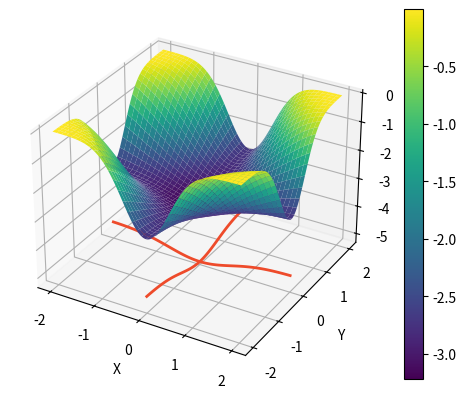

Write Python code to recreate this figure.
# import numpy as np
# import matplotlib.pyplot as plt
# from mpl_toolkits.mplot3d import Axes3D

# # Define the function
# def func(x, y):
#     return x**2 * y**2

# # Create a meshgrid for the x and y values
# x = np.linspace(-2, 2, 100)
# y = np.linspace(-2, 2, 100)
# x, y = np.meshgrid(x, y)

# # Compute the corresponding z values
# z = func(x, y)

# # Create the 3D plot
# fig = plt.figure()
# ax = fig.add_subplot(111, projection='3d')
# ax.plot_surface(x, y, z, cmap='viridis')

# # Label the axes
# ax.set_xlabel('X')
# ax.set_ylabel('Y')
# ax.set_zlabel('Z')

# # Show the plot
# plt.show()

import numpy as np
import matplotlib.pyplot as plt
from mpl_toolkits.mplot3d import Axes3D
import matplotlib.colors as mcolors
import math

LEN = 2

def silu(x):
    return x / (1.0 + np.exp(-x))
# Define the function
def func(x, y):
    return -np.exp(0.5*(2-x**2 * y**2)) - 0.5*np.exp(0-x**2-y**2)
#    return -np.exp(0.3*(2-x**2*y**2))

# Create a meshgrid for the x and y values
x = np.linspace(-LEN, LEN, 400)
y = np.linspace(-LEN, LEN, 400)
x, y = np.meshgrid(x, y)

# Compute the corresponding z values
z = func(x, y)

# Create the 3D plot
fig = plt.figure()
ax = fig.add_subplot(111, projection='3d')

# Custom normalization to emphasize lower z values
norm = mcolors.Normalize(vmin=z.min(), vmax=z.max(), clip=False)
surface = ax.plot_surface(x, y, z, cmap='viridis', norm=norm, rstride=10, cstride=10)

# Label the axes
ax.set_xlabel('X')
ax.set_ylabel('Y')
ax.set_zlabel('Z')

# Plot a cross at the minima (z=0)
# Plot a red cross at the minima (z=0), slightly above the surface
z_offset = -2  # Small offset to raise the cross above the surface
cross_length = LEN
cross_x = np.linspace(-cross_length, cross_length, 100)
cross_y = np.zeros_like(cross_x)
cross_z_x = func(cross_x, cross_y) + z_offset
cross_z_y = func(cross_y, cross_x) + z_offset
ax.plot(cross_x, cross_y, cross_z_x, color='#EE4B2B', lw=2)
ax.plot(cross_y, cross_x, cross_z_y, color='#EE4B2B', lw=2)

# Add a color bar
fig.colorbar(surface, ax=ax)

#save the plot
plt.savefig('x2y2actual.png')
# plt.savefig('x2y2.png')


# Show the plot
plt.show()
